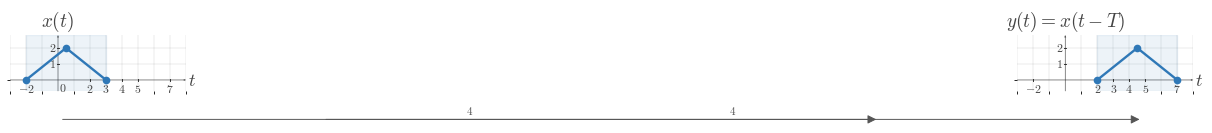

Reproduce this figure in Python. (Note: this script raises an exception after producing the figure.)
"""Shared matplotlib boilerplate for CTS continuous-time signal figures.

This reference file centralizes the visual defaults and reusable helpers for
EE01-M03-01, Time Shifting. Later topic workers can copy or adapt these
helpers without re-reading the full style guide.

The module does not render any image on import. It uses matplotlib, NumPy, and
pathlib only.
"""

from __future__ import annotations

from pathlib import Path

import matplotlib as mpl
import matplotlib.pyplot as plt
import numpy as np
from matplotlib.ticker import MultipleLocator


# ---------------------------------------------------------------------------
# Module identity
# ---------------------------------------------------------------------------

COURSE_NAME = "Continuous Time Signal Processing"
COURSE_CODE = "CTS"
COURSE_ID = "EE01"
UNIT_NUMBER = 3
UNIT_NAME = "Unit 3"
MODULE_ID = "EE01-M03-01"
MODULE_NUMBER = "3.1"
MODULE_NAME = "Time Shifting"


# ---------------------------------------------------------------------------
# Canonical geometry and styling
# ---------------------------------------------------------------------------

BACKGROUND_COLOR = "white"
CANONICAL_DPI = 300
PX_PER_DATA_UNIT = 150
INCHES_PER_DATA_UNIT = PX_PER_DATA_UNIT / CANONICAL_DPI

MARGIN_LEFT_PX = 115
MARGIN_RIGHT_PX = 120
MARGIN_BOTTOM_PX = 95
MARGIN_TOP_PX = 110


def configure_matplotlib():
    """Apply the shared serif and white-background defaults."""

    mpl.rcParams.update(
        {
            "mathtext.fontset": "cm",
            "font.family": "serif",
            "figure.facecolor": BACKGROUND_COLOR,
            "axes.facecolor": BACKGROUND_COLOR,
            "savefig.facecolor": BACKGROUND_COLOR,
            "axes.grid": False,
        }
    )


configure_matplotlib()


def px_to_pt(px):
    """Convert pixels to points at the canonical render scale."""

    return px * 72 / CANONICAL_DPI


def px_to_data(px):
    """Convert pixels to data units at the canonical render scale."""

    return px / PX_PER_DATA_UNIT


# ---------------------------------------------------------------------------
# Palette
# ---------------------------------------------------------------------------

SIGNAL_COLOR = "#2f78b7"
AXIS_COLOR = "#222222"
LABEL_COLOR = "#444444"
TICK_LABEL_COLOR = "#444444"
GRID_COLOR = "#000000"
GUIDE_COLOR = "#777777"
ANNOTATION_COLOR = "#555555"


# ---------------------------------------------------------------------------
# Typography and stroke widths
# ---------------------------------------------------------------------------

SIGNAL_LW = px_to_pt(7.1)
SMOOTH_SIGNAL_LW = px_to_pt(5.2)
AXIS_LW = px_to_pt(4.3)
TICK_LW = px_to_pt(2.7)
GRID_LW = px_to_pt(1.3)
GUIDE_LW = px_to_pt(3.3)
ANNOTATION_LW = px_to_pt(2.9)

TICK_LABEL_SIZE = px_to_pt(35.6)
AXIS_LABEL_SIZE = px_to_pt(53.3)
TOP_LABEL_SIZE = px_to_pt(57.8)
ANNOTATION_SIZE = px_to_pt(33.3)

TICK_HALF_LEN = px_to_data(8.25)
OPEN_MARKER_SIZE = px_to_pt(20.0)
CLOSED_MARKER_SIZE = px_to_pt(17.8)
ENDPOINT_EDGEWIDTH = px_to_pt(5.1)

X_TICK_LABEL_Y = -px_to_data(24)
Y_TICK_LABEL_X = px_to_data(18)
ORIGIN_LABEL_X = px_to_data(9)
ORIGIN_LABEL_Y = -px_to_data(12)
X_AXIS_LABEL_X_PAD = px_to_data(15)
X_AXIS_LABEL_Y = -px_to_data(4.5)
Y_AXIS_LABEL_Y_PAD = px_to_data(18)

BRACKET_CAP_HALF_LEN = px_to_data(9)
BRACKET_LABEL_GAP = px_to_data(18)
AMPLITUDE_CAP_HALF_LEN = px_to_data(10.5)

AXIS_ARROW_SHAFT_WIDTH_DATA = px_to_data(4.3)

AXIS_ARROW_KW = dict(
    angles="xy",
    scale_units="xy",
    scale=1,
    units="xy",
    width=AXIS_ARROW_SHAFT_WIDTH_DATA,
    headwidth=4.2,
    headlength=5.5,
    headaxislength=4.3,
    color=AXIS_COLOR,
    pivot="tail",
    clip_on=False,
)

SHIFT_ARROW_KW = dict(
    angles="xy",
    scale_units="xy",
    scale=1,
    units="xy",
    width=AXIS_ARROW_SHAFT_WIDTH_DATA,
    headwidth=4.0,
    headlength=5.2,
    headaxislength=4.1,
    color=ANNOTATION_COLOR,
    pivot="tail",
    clip_on=False,
)

GUIDE_LINESTYLE = (0, (1.1, 2.4))


# ---------------------------------------------------------------------------
# Figure helpers
# ---------------------------------------------------------------------------

def make_ct_signal_figure(xlim, ylim, *, dpi=CANONICAL_DPI):
    """Create a standard CTS figure sized from explicit data limits."""

    x_range = xlim[1] - xlim[0]
    y_range = ylim[1] - ylim[0]

    axes_w_px = x_range * PX_PER_DATA_UNIT
    axes_h_px = y_range * PX_PER_DATA_UNIT
    fig_w_px = MARGIN_LEFT_PX + axes_w_px + MARGIN_RIGHT_PX
    fig_h_px = MARGIN_BOTTOM_PX + axes_h_px + MARGIN_TOP_PX

    fig, ax = plt.subplots(
        figsize=(fig_w_px / dpi, fig_h_px / dpi),
        dpi=dpi,
        facecolor=BACKGROUND_COLOR,
        constrained_layout=True,
    )
    return fig, ax


def make_stacked_ct_signal_figure(xlim, panel_ylims, *, gap_px=38, dpi=CANONICAL_DPI):
    """Create a stacked CTS figure with one aligned x-axis across panels."""

    x_range = xlim[1] - xlim[0]
    axes_w_px = x_range * PX_PER_DATA_UNIT
    axes_h_px = sum((ylim[1] - ylim[0]) * PX_PER_DATA_UNIT for ylim in panel_ylims)
    fig_w_px = MARGIN_LEFT_PX + axes_w_px + MARGIN_RIGHT_PX
    fig_h_px = MARGIN_TOP_PX + axes_h_px + MARGIN_BOTTOM_PX + gap_px * (len(panel_ylims) - 1)

    fig = plt.figure(
        figsize=(fig_w_px / dpi, fig_h_px / dpi),
        dpi=dpi,
        facecolor=BACKGROUND_COLOR,
        constrained_layout=True,
    )
    gridspec = fig.add_gridspec(
        len(panel_ylims),
        1,
        height_ratios=[ylim[1] - ylim[0] for ylim in panel_ylims],
    )
    axes = [fig.add_subplot(gridspec[i, 0]) for i in range(len(panel_ylims))]
    return fig, axes


def new_ct_figure(*, figsize=None, dpi=CANONICAL_DPI):
    """Create a generic white-background figure with constrained layout."""

    return plt.subplots(
        figsize=figsize,
        dpi=dpi,
        facecolor=BACKGROUND_COLOR,
        constrained_layout=True,
    )


def save_figure(fig, output_path, *, dpi=CANONICAL_DPI):
    """Save a figure using the shared export settings."""

    output_path = Path(output_path)
    output_path.parent.mkdir(parents=True, exist_ok=True)
    fig.savefig(
        output_path,
        dpi=dpi,
        facecolor=BACKGROUND_COLOR,
        bbox_inches="tight",
    )
    plt.close(fig)


def make_output_path(filename, *, image_dir="images"):
    """Return a path in the lesson image folder for a rendered asset."""

    return Path(__file__).resolve().parent / image_dir / filename


# ---------------------------------------------------------------------------
# Label helpers
# ---------------------------------------------------------------------------

def math_label(value):
    """Return a mathtext label for a numeric tick or pass through a string."""

    if isinstance(value, str):
        return value

    numeric = float(value)
    rounded = round(numeric)
    if np.isclose(numeric, rounded):
        return rf"${int(rounded)}$"
    return rf"${numeric:g}$"


# ---------------------------------------------------------------------------
# Axis helpers
# ---------------------------------------------------------------------------

def setup_ct_signal_axes(
    ax,
    *,
    xlim,
    ylim,
    xticks,
    yticks,
    x_tick_labels=None,
    y_tick_labels=None,
    x_axis_label=r"$t$",
    y_axis_label=r"$x(t)$",
    show_grid=True,
    show_origin=True,
    y_tick_label_side="left",
    show_x_tick_labels=True,
    show_y_tick_labels=True,
    x_minor_grid_step=1,
    y_minor_grid_step=1,
    equal_aspect=True,
):
    """Configure a clean continuous-time signal axis layout."""

    ax.set_xlim(*xlim)
    ax.set_ylim(*ylim)

    if equal_aspect:
        ax.set_aspect("equal", adjustable="box")

    ax.set_xticks(xticks)
    ax.set_yticks(yticks)
    ax.xaxis.set_minor_locator(MultipleLocator(x_minor_grid_step))
    ax.yaxis.set_minor_locator(MultipleLocator(y_minor_grid_step))

    if show_grid:
        ax.grid(True, which="both", linewidth=GRID_LW, alpha=0.18, color=GRID_COLOR)
        ax.set_axisbelow(True)

    for spine in ax.spines.values():
        spine.set_visible(False)

    ax.tick_params(left=False, bottom=False, labelleft=False, labelbottom=False)

    x_axis_start, x_axis_end = xlim
    y_axis_start, y_axis_end = ylim

    ax.quiver(x_axis_start, 0, x_axis_end - x_axis_start, 0, **AXIS_ARROW_KW)
    ax.quiver(0, y_axis_start, 0, y_axis_end - y_axis_start, **AXIS_ARROW_KW)

    for index, t in enumerate(xticks):
        if abs(t) < 1e-12:
            continue

        ax.plot(
            [t, t],
            [-TICK_HALF_LEN, TICK_HALF_LEN],
            color=AXIS_COLOR,
            lw=TICK_LW,
            zorder=5,
        )

        if show_x_tick_labels:
            label = math_label(t) if x_tick_labels is None else x_tick_labels[index]
            ax.text(
                t,
                X_TICK_LABEL_Y,
                label,
                fontsize=TICK_LABEL_SIZE,
                ha="center",
                va="top",
                color=TICK_LABEL_COLOR,
                zorder=6,
            )

    for index, y in enumerate(yticks):
        if abs(y) < 1e-12:
            continue

        ax.plot(
            [-TICK_HALF_LEN, TICK_HALF_LEN],
            [y, y],
            color=AXIS_COLOR,
            lw=TICK_LW,
            zorder=5,
        )

        if show_y_tick_labels:
            label = math_label(y) if y_tick_labels is None else y_tick_labels[index]
            if y_tick_label_side == "right":
                ax.text(
                    Y_TICK_LABEL_X,
                    y,
                    label,
                    fontsize=TICK_LABEL_SIZE,
                    ha="left",
                    va="center",
                    color=TICK_LABEL_COLOR,
                    zorder=6,
                )
            else:
                ax.text(
                    -Y_TICK_LABEL_X,
                    y,
                    label,
                    fontsize=TICK_LABEL_SIZE,
                    ha="right",
                    va="center",
                    color=TICK_LABEL_COLOR,
                    zorder=6,
                )

    if show_origin:
        ax.text(
            ORIGIN_LABEL_X,
            ORIGIN_LABEL_Y,
            r"$0$",
            fontsize=TICK_LABEL_SIZE,
            ha="left",
            va="top",
            color=TICK_LABEL_COLOR,
            zorder=6,
        )

    if x_axis_label is not None:
        ax.text(
            x_axis_end + X_AXIS_LABEL_X_PAD,
            X_AXIS_LABEL_Y,
            x_axis_label,
            fontsize=AXIS_LABEL_SIZE,
            ha="left",
            va="center",
            color=LABEL_COLOR,
            clip_on=False,
        )

    if y_axis_label is not None:
        ax.text(
            0,
            y_axis_end + Y_AXIS_LABEL_Y_PAD,
            y_axis_label,
            fontsize=TOP_LABEL_SIZE,
            ha="center",
            va="bottom",
            color=LABEL_COLOR,
            clip_on=False,
        )


# ---------------------------------------------------------------------------
# Signal drawing helpers
# ---------------------------------------------------------------------------

def plot_signal(ax, t, x, *, lw=SIGNAL_LW, color=SIGNAL_COLOR, zorder=4):
    """Plot a connected piecewise continuous-time signal trace."""

    ax.plot(
        t,
        x,
        color=color,
        linewidth=lw,
        solid_capstyle="butt",
        solid_joinstyle="miter",
        zorder=zorder,
    )


def plot_smooth_signal(ax, t, x, *, lw=SMOOTH_SIGNAL_LW, color=SIGNAL_COLOR, zorder=4):
    """Plot a smooth continuous-time signal trace."""

    ax.plot(
        t,
        x,
        color=color,
        linewidth=lw,
        solid_capstyle="round",
        zorder=zorder,
    )


def draw_open_endpoint(ax, t0, x0):
    """Draw an open endpoint marker."""

    ax.plot(
        t0,
        x0,
        marker="o",
        markersize=OPEN_MARKER_SIZE,
        markerfacecolor="white",
        markeredgecolor=SIGNAL_COLOR,
        markeredgewidth=ENDPOINT_EDGEWIDTH,
        linestyle="None",
        zorder=6,
    )


def draw_closed_endpoint(ax, t0, x0):
    """Draw a closed endpoint marker."""

    ax.plot(
        t0,
        x0,
        marker="o",
        markersize=CLOSED_MARKER_SIZE,
        markerfacecolor=SIGNAL_COLOR,
        markeredgecolor=SIGNAL_COLOR,
        markeredgewidth=ENDPOINT_EDGEWIDTH,
        linestyle="None",
        zorder=6,
    )


def draw_dotted_guide(ax, x_values, y_values):
    """Draw a subtle dotted guide line."""

    ax.plot(
        x_values,
        y_values,
        color=GUIDE_COLOR,
        linewidth=GUIDE_LW,
        linestyle=GUIDE_LINESTYLE,
        zorder=3,
    )


def draw_vertical_guide(ax, x, y0, y1, *, color=GUIDE_COLOR, zorder=3):
    """Draw a vertical dotted guide line."""

    ax.plot([x, x], [y0, y1], color=color, linewidth=GUIDE_LW, linestyle=GUIDE_LINESTYLE, zorder=zorder)


def draw_horizontal_guide(ax, y, x0, x1, *, color=GUIDE_COLOR, zorder=3):
    """Draw a horizontal dotted guide line."""

    ax.plot([x0, x1], [y, y], color=color, linewidth=GUIDE_LW, linestyle=GUIDE_LINESTYLE, zorder=zorder)


def draw_support_bracket(ax, start, end, y=-0.38, *, label=None, color=ANNOTATION_COLOR):
    """Draw a bracket marking a support or duration interval."""

    ax.plot([start, end], [y, y], color=color, linewidth=ANNOTATION_LW, zorder=5)
    ax.plot(
        [start, start],
        [y - BRACKET_CAP_HALF_LEN, y + BRACKET_CAP_HALF_LEN],
        color=color,
        linewidth=ANNOTATION_LW,
        zorder=5,
    )
    ax.plot(
        [end, end],
        [y - BRACKET_CAP_HALF_LEN, y + BRACKET_CAP_HALF_LEN],
        color=color,
        linewidth=ANNOTATION_LW,
        zorder=5,
    )
    if label is not None:
        ax.text(
            (start + end) / 2,
            y - BRACKET_LABEL_GAP,
            label,
            fontsize=ANNOTATION_SIZE,
            ha="center",
            va="top",
            color=color,
        )


def draw_duration_bracket(ax, start, end, y=-0.38, *, label=None):
    """Convenience wrapper for a support-duration bracket."""

    draw_support_bracket(ax, start, end, y=y, label=label)


def draw_amplitude_bracket(ax, x_bracket, y0, y1, *, color=ANNOTATION_COLOR):
    """Draw a vertical amplitude bracket."""

    ax.plot([x_bracket, x_bracket], [y0, y1], color=color, linewidth=ANNOTATION_LW, zorder=5)
    ax.plot(
        [x_bracket - AMPLITUDE_CAP_HALF_LEN, x_bracket + AMPLITUDE_CAP_HALF_LEN],
        [y0, y0],
        color=color,
        linewidth=ANNOTATION_LW,
        zorder=5,
    )
    ax.plot(
        [x_bracket - AMPLITUDE_CAP_HALF_LEN, x_bracket + AMPLITUDE_CAP_HALF_LEN],
        [y1, y1],
        color=color,
        linewidth=ANNOTATION_LW,
        zorder=5,
    )


def draw_offset_guide(ax, x_start, x_end, offset):
    """Draw a baseline or offset reference line."""

    draw_horizontal_guide(ax, offset, x_start, x_end)


def draw_shift_arrow(
    ax,
    x_start,
    x_end,
    y,
    *,
    label=None,
    label_offset=px_to_data(14),
    color=ANNOTATION_COLOR,
    zorder=5,
):
    """Draw a horizontal translation arrow used in time-shift diagrams."""

    arrow_kw = dict(SHIFT_ARROW_KW)
    arrow_kw["color"] = color
    arrow_kw["zorder"] = zorder
    ax.quiver(x_start, y, x_end - x_start, 0, **arrow_kw)

    if label is not None:
        ax.text(
            (x_start + x_end) / 2,
            y + label_offset,
            label,
            fontsize=ANNOTATION_SIZE,
            ha="center",
            va="bottom",
            color=color,
            zorder=zorder + 1,
        )


def draw_piecewise_constant_signal(
    ax,
    segments,
    *,
    xlim,
    baseline=0.0,
    color=SIGNAL_COLOR,
    lw=SIGNAL_LW,
    zorder=4,
):
    """Draw a connected piecewise-constant signal with endpoint markers."""

    t = [xlim[0]]
    x = [baseline]
    current_x = xlim[0]
    current_y = baseline

    for idx, (start, end, level, left_closed, right_closed) in enumerate(segments):
        if start != current_x:
            t.append(start)
            x.append(current_y)

        t.append(start)
        x.append(level)
        t.append(end)
        x.append(level)

        next_start = segments[idx + 1][0] if idx + 1 < len(segments) else xlim[1]
        if next_start != end:
            if level != baseline:
                t.append(end)
                x.append(baseline)
            current_y = baseline
        else:
            current_y = level

        current_x = end

    if current_x < xlim[1]:
        t.append(xlim[1])
        x.append(baseline)

    plot_signal(ax, t, x, lw=lw, color=color, zorder=zorder)

    for start, end, level, left_closed, right_closed in segments:
        (draw_closed_endpoint if left_closed else draw_open_endpoint)(ax, start, level)
        (draw_closed_endpoint if right_closed else draw_open_endpoint)(ax, end, level)


# ---------------------------------------------------------------------------
# Signal-building helpers
# ---------------------------------------------------------------------------

def unit_step(t):
    """Return the unit step u(t)."""

    return np.where(np.asarray(t, dtype=float) >= 0, 1.0, 0.0)


def shifted_unit_step(t, shift=0.0):
    """Return the shifted unit step u(t - shift)."""

    return unit_step(np.asarray(t, dtype=float) - shift)


def step_difference(t, start, end, amplitude=1.0):
    """Return amplitude * (u(t - start) - u(t - end))."""

    t = np.asarray(t, dtype=float)
    return amplitude * (shifted_unit_step(t, start) - shifted_unit_step(t, end))


def rectangular_window(t, start, end, amplitude=1.0):
    """Return a rectangular window built from unit steps."""

    return step_difference(t, start, end, amplitude=amplitude)


def rect_pulse(t, width=1.0, amplitude=1.0, center=0.0):
    """Return a centered rectangular pulse."""

    t = np.asarray(t, dtype=float)
    half_width = width / 2.0
    return amplitude * np.where(np.abs(t - center) <= half_width, 1.0, 0.0)


def triangular_pulse(t, width=1.0, amplitude=1.0, center=0.0):
    """Return a centered triangular pulse."""

    t = np.asarray(t, dtype=float)
    half_width = width / 2.0
    slope = np.maximum(1.0 - np.abs(t - center) / half_width, 0.0)
    return amplitude * slope


def gaussian_pulse(t, sigma=1.0, amplitude=1.0, center=0.0):
    """Return a centered Gaussian pulse."""

    t = np.asarray(t, dtype=float)
    return amplitude * np.exp(-0.5 * ((t - center) / sigma) ** 2)


def causal_exponential(t, alpha=1.0, amplitude=1.0, t0=0.0):
    """Return amplitude * exp(-alpha * (t - t0)) * u(t - t0)."""

    tau = np.asarray(t, dtype=float) - t0
    return amplitude * np.exp(-alpha * tau) * unit_step(tau)


def shifted_causal_exponential(t, alpha=1.0, amplitude=1.0, shift=0.0):
    """Alias for a delayed causal exponential."""

    return causal_exponential(t, alpha=alpha, amplitude=amplitude, t0=shift)


def time_shift(t, shift):
    """Shift a time vector by a constant amount."""

    return np.asarray(t, dtype=float) + shift


def time_reverse(t):
    """Reverse a time vector about the origin."""

    return -np.asarray(t, dtype=float)


def shift_signal_samples(t, x, shift):
    """Shift a sampled signal horizontally by a constant amount."""

    t = np.asarray(t, dtype=float)
    x = np.asarray(x, dtype=float)
    return t + shift, x


def translate_signal_samples(t, x, shift):
    """Alias for shift_signal_samples."""

    return shift_signal_samples(t, x, shift)


def piecewise_linear(xs, ys):
    """Return NumPy arrays for a piecewise linear trace."""

    return np.asarray(xs, dtype=float), np.asarray(ys, dtype=float)



# ---------------------------------------------------------------------------
# Two-panel helpers
# ---------------------------------------------------------------------------

def make_two_panel_ct_signal_figure(xlim, ylim, *, gap_px=72, dpi=CANONICAL_DPI):
    """Create a paired CTS figure with aligned data scaling."""

    x_range = xlim[1] - xlim[0]
    y_range = ylim[1] - ylim[0]

    axes_w_px = x_range * PX_PER_DATA_UNIT
    axes_h_px = y_range * PX_PER_DATA_UNIT
    fig_w_px = MARGIN_LEFT_PX + (2 * axes_w_px) + gap_px + MARGIN_RIGHT_PX
    fig_h_px = MARGIN_BOTTOM_PX + axes_h_px + MARGIN_TOP_PX

    fig, axes = plt.subplots(
        1,
        2,
        figsize=(fig_w_px / dpi, fig_h_px / dpi),
        dpi=dpi,
        facecolor=BACKGROUND_COLOR,
        constrained_layout=True,
        sharex=True,
        sharey=True,
    )
    return fig, axes


def data_to_fig_coords(fig, ax, x, y):
    """Convert an axes data point to figure-fraction coordinates."""

    return fig.transFigure.inverted().transform(ax.transData.transform((x, y)))


def draw_cross_panel_arrow(
    fig,
    ax_from,
    ax_to,
    x_from,
    y,
    x_to,
    *,
    label=None,
    label_offset=(0.0, 0.014),
    color=ANNOTATION_COLOR,
    lw=ANNOTATION_LW,
    mutation_scale=13,
):
    """Draw a rightward arrow between corresponding points in two panels."""

    p0 = data_to_fig_coords(fig, ax_from, x_from, y)
    p1 = data_to_fig_coords(fig, ax_to, x_to, y)

    ax_from.annotate(
        "",
        xy=p1,
        xytext=p0,
        xycoords=fig.transFigure,
        textcoords=fig.transFigure,
        arrowprops=dict(
            arrowstyle="-|>",
            color=color,
            lw=lw,
            mutation_scale=mutation_scale,
            shrinkA=0,
            shrinkB=0,
        ),
    )

    if label is not None:
        fig.text(
            (p0[0] + p1[0]) / 2 + label_offset[0],
            max(p0[1], p1[1]) + label_offset[1],
            label,
            fontsize=ANNOTATION_SIZE,
            ha="center",
            va="bottom",
            color=color,
        )


def label_point(ax, x, y, text, *, dx=0.0, dy=0.0, ha="center", va="bottom", color=LABEL_COLOR):
    """Add a text label near a point."""

    ax.text(
        x + dx,
        y + dy,
        text,
        fontsize=ANNOTATION_SIZE,
        ha=ha,
        va=va,
        color=color,
        zorder=7,
    )


def draw_triangle_signal(
    ax,
    left,
    peak,
    right,
    height,
    *,
    shade=True,
    shade_alpha=0.085,
    color=SIGNAL_COLOR,
):
    """Draw a triangular, finite-support signal."""

    t = np.asarray([left, peak, right], dtype=float)
    x = np.asarray([0.0, height, 0.0], dtype=float)

    if shade:
        ax.axvspan(left, right, color=color, alpha=shade_alpha, zorder=1)

    plot_signal(ax, t, x, color=color, zorder=4)
    draw_closed_endpoint(ax, left, 0.0)
    draw_closed_endpoint(ax, peak, height)
    draw_closed_endpoint(ax, right, 0.0)

    return t, x


def draw_keypoint_polyline(ax, points, *, color=SIGNAL_COLOR):
    """Draw a connected polyline and mark each key point."""

    pts = np.asarray(points, dtype=float)
    plot_signal(ax, pts[:, 0], pts[:, 1], color=color, zorder=4)
    for x, y in pts:
        draw_closed_endpoint(ax, x, y)
    return pts

OUTPUT_PATH = Path(r"/home/jake/Developer/MA/PIPELINE/Electrical-and-Computer-Engineering/2-Build-Lessons/4-Image-Generation/1-Outputs/Continuous-Time-Signal-Processing/3.1--time-shifting-Images/images/l001-s004-qg-q001-q001.png")


def main():
    xlim = (-3.0, 8.0)
    ylim = (-0.7, 2.8)

    fig, (ax_l, ax_r) = make_two_panel_ct_signal_figure(xlim, ylim)

    setup_ct_signal_axes(
        ax_l,
        xlim=xlim,
        ylim=ylim,
        xticks=[-2, 0, 2, 3, 4, 5, 7],
        yticks=[1, 2],
        x_axis_label=r"$t$",
        y_axis_label='$x(t)$',
        show_origin=True,
    )
    setup_ct_signal_axes(
        ax_r,
        xlim=xlim,
        ylim=ylim,
        xticks=[-2, 0, 2, 3, 4, 5, 7],
        yticks=[1, 2],
        x_axis_label=r"$t$",
        y_axis_label='$y(t)=x(t-T)$',
        show_origin=False,
    )

    draw_triangle_signal(ax_l, *(-2.0, 0.5, 3.0, 2.0))
    draw_triangle_signal(ax_r, *(2.0, 4.5, 7.0, 2.0))

    fig.canvas.draw()

    draw_cross_panel_arrow(fig, ax_l, ax_r, -2.0, 0.0, 2.0, label='$4$', label_offset=(0.0, 0.014))
    draw_cross_panel_arrow(fig, ax_l, ax_r, 3.0, 0.0, 7.0, label='$4$', label_offset=(0.0, 0.014))
    save_figure(fig, OUTPUT_PATH)


if __name__ == "__main__":
    main()
